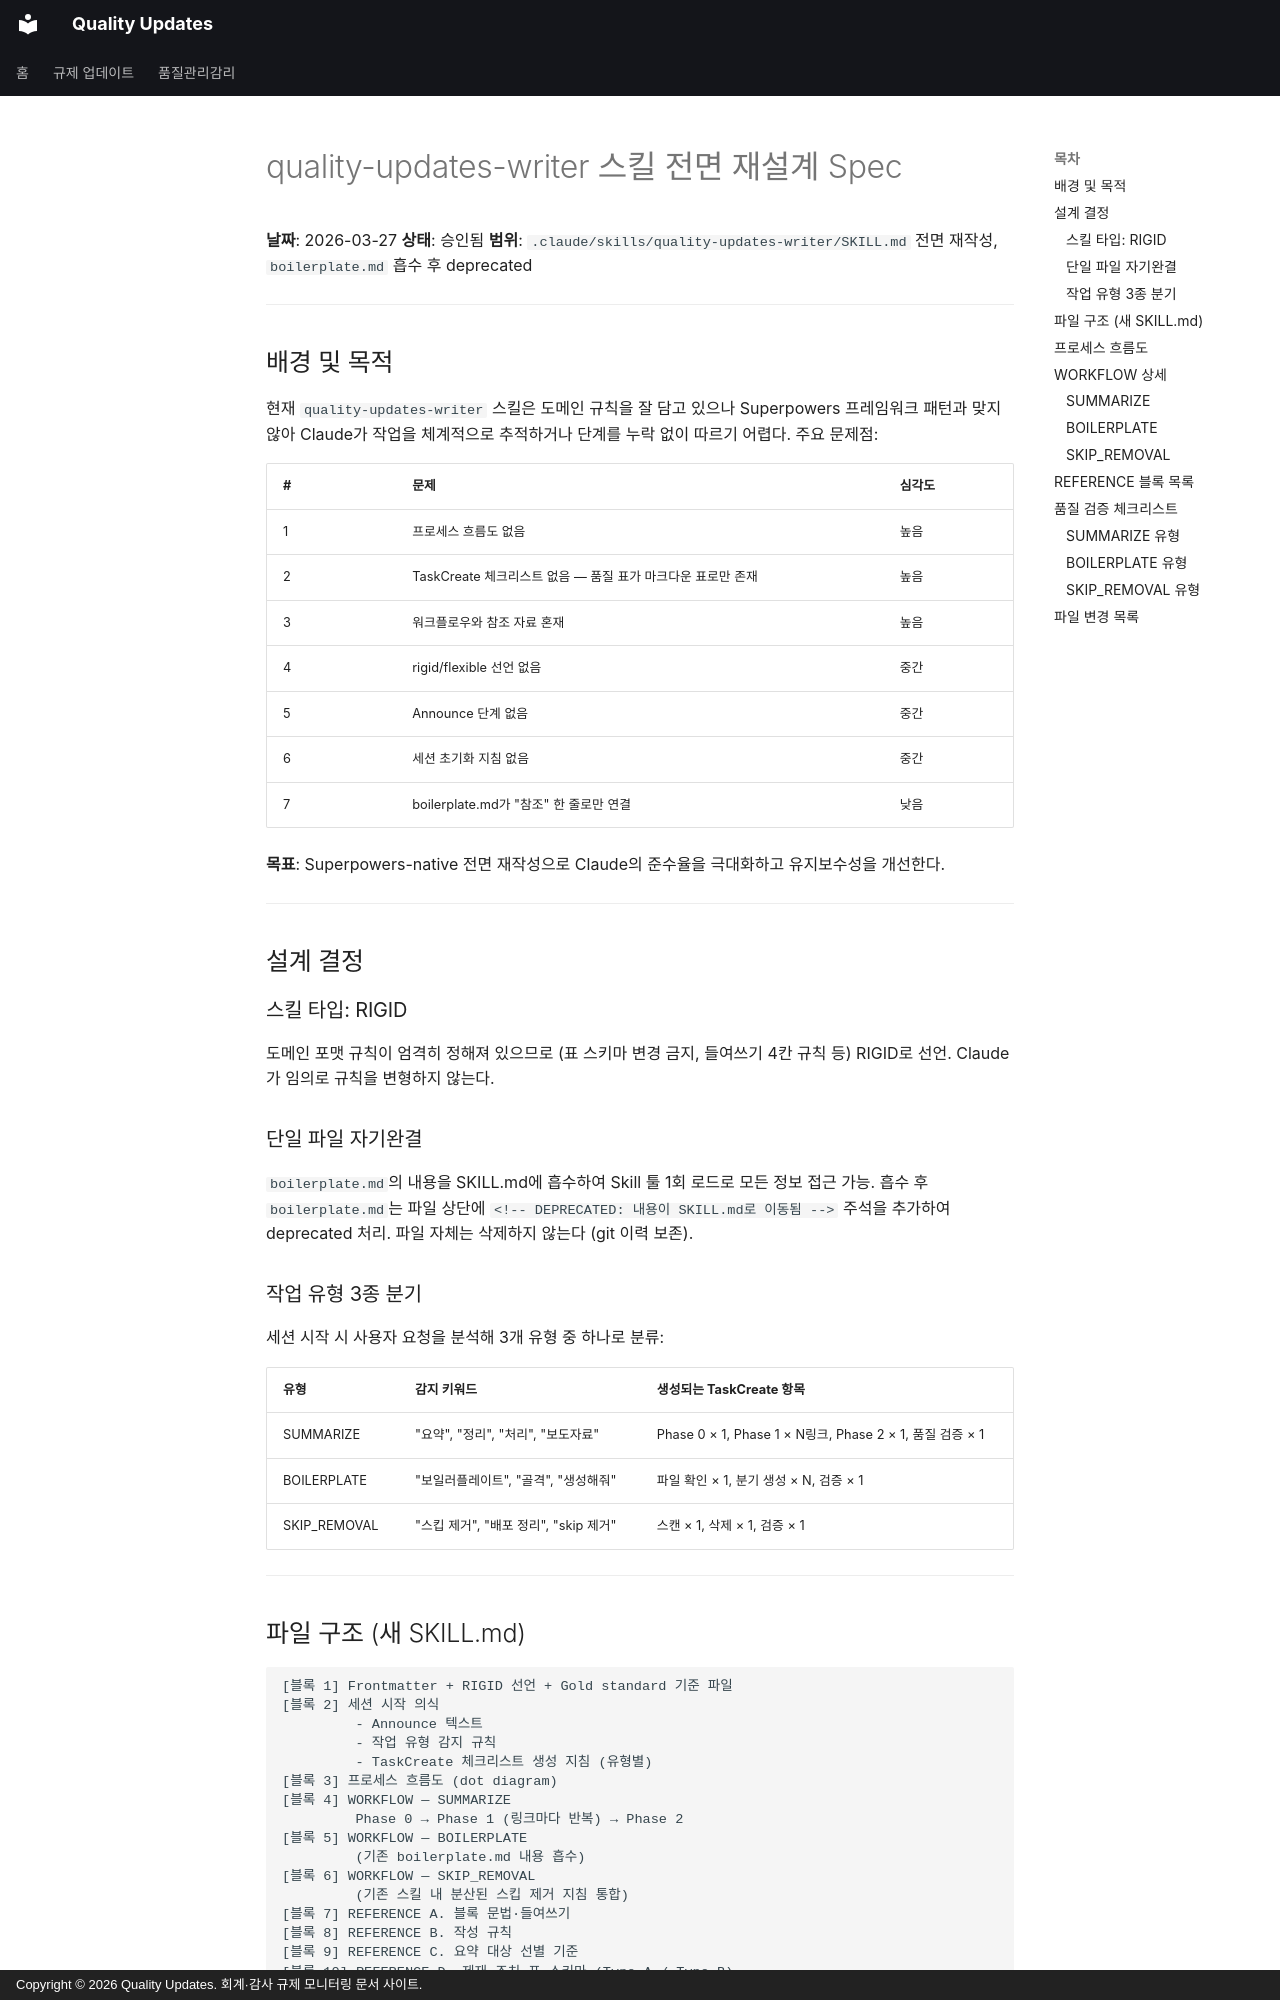

repository: ypspy/quality-updates · page: superpowers/specs/2026-03-27-quality-updates-writer-skill-redesign/index.html · generator: mkdocs · copyright: Copyright © 2026 Quality Updates. 회계·감사 규제 모니터링 문서 사이트.

# quality-updates-writer 스킬 전면 재설계 Spec

**날짜**: 2026-03-27
**상태**: 승인됨
**범위**: `.claude/skills/quality-updates-writer/SKILL.md` 전면 재작성, `boilerplate.md` 흡수 후 deprecated

---

## 배경 및 목적

현재 `quality-updates-writer` 스킬은 도메인 규칙을 잘 담고 있으나 Superpowers 프레임워크 패턴과 맞지 않아 Claude가 작업을 체계적으로 추적하거나 단계를 누락 없이 따르기 어렵다. 주요 문제점:

| # | 문제 | 심각도 |
|---|------|--------|
| 1 | 프로세스 흐름도 없음 | 높음 |
| 2 | TaskCreate 체크리스트 없음 — 품질 표가 마크다운 표로만 존재 | 높음 |
| 3 | 워크플로우와 참조 자료 혼재 | 높음 |
| 4 | rigid/flexible 선언 없음 | 중간 |
| 5 | Announce 단계 없음 | 중간 |
| 6 | 세션 초기화 지침 없음 | 중간 |
| 7 | boilerplate.md가 "참조" 한 줄로만 연결 | 낮음 |

**목표**: Superpowers-native 전면 재작성으로 Claude의 준수율을 극대화하고 유지보수성을 개선한다.

---

## 설계 결정

### 스킬 타입: RIGID

도메인 포맷 규칙이 엄격히 정해져 있으므로 (표 스키마 변경 금지, 들여쓰기 4칸 규칙 등) RIGID로 선언. Claude가 임의로 규칙을 변형하지 않는다.

### 단일 파일 자기완결

`boilerplate.md`의 내용을 SKILL.md에 흡수하여 Skill 툴 1회 로드로 모든 정보 접근 가능.
흡수 후 `boilerplate.md`는 파일 상단에 `<!-- DEPRECATED: 내용이 SKILL.md로 이동됨 -->` 주석을 추가하여 deprecated 처리. 파일 자체는 삭제하지 않는다 (git 이력 보존).

### 작업 유형 3종 분기

세션 시작 시 사용자 요청을 분석해 3개 유형 중 하나로 분류:

| 유형 | 감지 키워드 | 생성되는 TaskCreate 항목 |
|------|-------------|--------------------------|
| SUMMARIZE | "요약", "정리", "처리", "보도자료" | Phase 0 × 1, Phase 1 × N링크, Phase 2 × 1, 품질 검증 × 1 |
| BOILERPLATE | "보일러플레이트", "골격", "생성해줘" | 파일 확인 × 1, 분기 생성 × N, 검증 × 1 |
| SKIP_REMOVAL | "스킵 제거", "배포 정리", "skip 제거" | 스캔 × 1, 삭제 × 1, 검증 × 1 |

---
